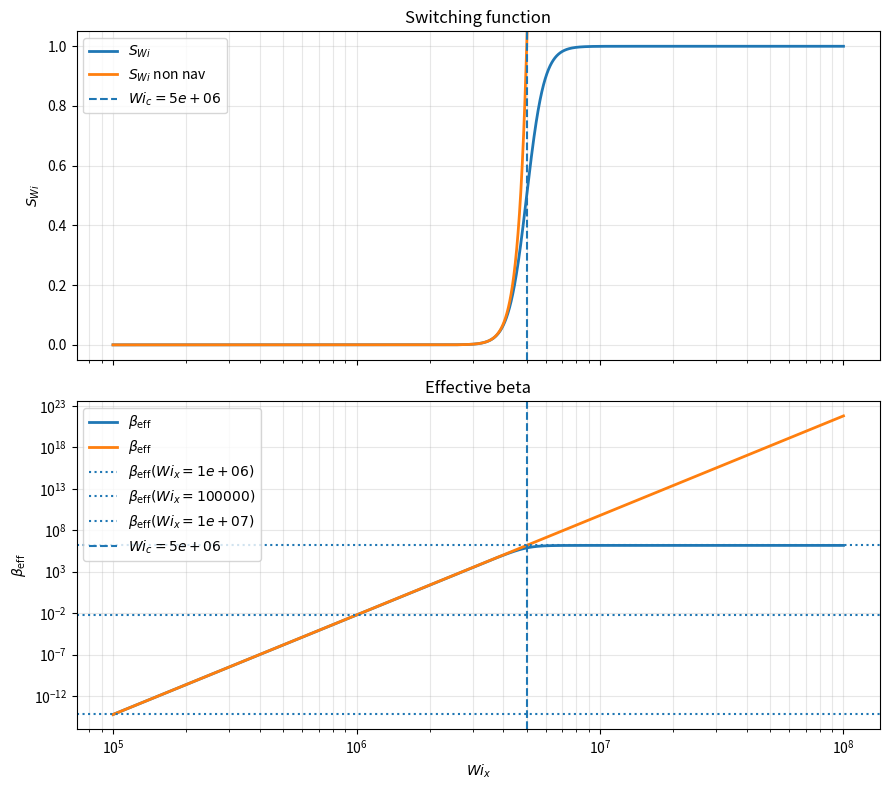

Source code (Python):
import numpy as np
import matplotlib.pyplot as plt

# ============================================================
# Parameters — modify these values
# ============================================================
n_wi = 12


beta_v = 0.0
beta_b = 1.5e6  

wi_x_min = 1e5
wi_x_max = 1e8
num_points = 10000

# ============================================================
# Calculate the functions
# ============================================================
wi_x = np.logspace(
    np.log10(wi_x_min),
    np.log10(wi_x_max),
    num_points
)

ratio_power = (wi_x / 5e6) ** n_wi

S_wi = ratio_power / (1.0 + ratio_power)

beta_eff = beta_v + (beta_b - beta_v) * S_wi

wi_x_reference = [1e6, 1e5, 1e7]
beta_eff_reference = [
    beta_v + (beta_b - beta_v) * ((wi_x_ref / 5e6) ** n_wi) / (1.0 + (wi_x_ref / 5e6) ** n_wi)
    for wi_x_ref in wi_x_reference
]

S_wi_nonnav = (5e6/wi_x)**-n_wi
beta_eff_nonnav = beta_v + (beta_b - beta_v) * S_wi_nonnav

wi_c = 5e6
# ============================================================
# Plot
# ============================================================
fig, axes = plt.subplots(2, 1, figsize=(9, 8), sharex=True)

# Plot S_Wi
axes[0].semilogx(
    wi_x,
    
    S_wi,
    linewidth=2,
    label=r"$S_{Wi}$"
)
axes[0].semilogx(
    wi_x,
    S_wi_nonnav,
    linewidth=2,
    label=r"$S_{Wi}$ non nav "
)

axes[0].axvline(
    wi_c,
    linestyle="--",
    label=fr"$Wi_c={wi_c:g}$"
)

axes[0].set_ylabel(r"$S_{Wi}$")
axes[0].set_title("Switching function")
axes[0].set_ylim(-0.05, 1.05)
axes[0].grid(True, which="both", alpha=0.3)
axes[0].legend()

# Plot beta_eff
axes[1].loglog(
    wi_x,
    beta_eff,
    linewidth=2,
    label=r"$\beta_{\mathrm{eff}}$"
)
axes[1].loglog(
    wi_x,
    beta_eff_nonnav,
    linewidth=2,
    label=r"$\beta_{\mathrm{eff}}$"
)
for wi_x_ref, beta_ref in zip(wi_x_reference, beta_eff_reference):
    axes[1].axhline(
        beta_ref,
        linestyle=":",
        linewidth=1.5,
        label=fr"$\beta_{{\mathrm{{eff}}}}(Wi_x={wi_x_ref:g})$"
    )

axes[1].axvline(
    wi_c,
    linestyle="--",
    label=fr"$Wi_c={wi_c:g}$"
)

axes[1].set_xlabel(r"$Wi_x$")
axes[1].set_ylabel(r"$\beta_{\mathrm{eff}}$")
axes[1].set_title("Effective beta")
axes[1].grid(True, which="both", alpha=0.3)
axes[1].legend()

plt.tight_layout()
plt.show()

# ============================================================
# Print useful values
# ============================================================
S_at_wi_c = 0.5
beta_at_wi_c = beta_v + (beta_b - beta_v) * S_at_wi_c

print(f"S_Wi at Wi_x = Wi_c: {S_at_wi_c}")
print(f"beta_eff at Wi_x = Wi_c: {beta_at_wi_c}")
for wi_x_ref, beta_ref in zip(wi_x_reference, beta_eff_reference):
    print(f"beta_eff at Wi_x = {wi_x_ref:g}: {beta_ref}")


def flc2hs(x, d):
    x = np.asarray(x, dtype=float)
    y = np.zeros_like(x)
    
    # Define the three piecewise regions
    low_mask = x < -d
    high_mask = x > d
    trans_mask = (x >= -d) & (x <= d)
    
    # Assign values
    y[low_mask] = 0.0
    y[high_mask] = 1.0
    
    # 5th-degree smooth polynomial for the transition zone
    u = x[trans_mask] / d
    y[trans_mask] = 0.5 + (15/16)*u - (5/8)*(u**3) + (3/16)*(u**5)
    
    return y
